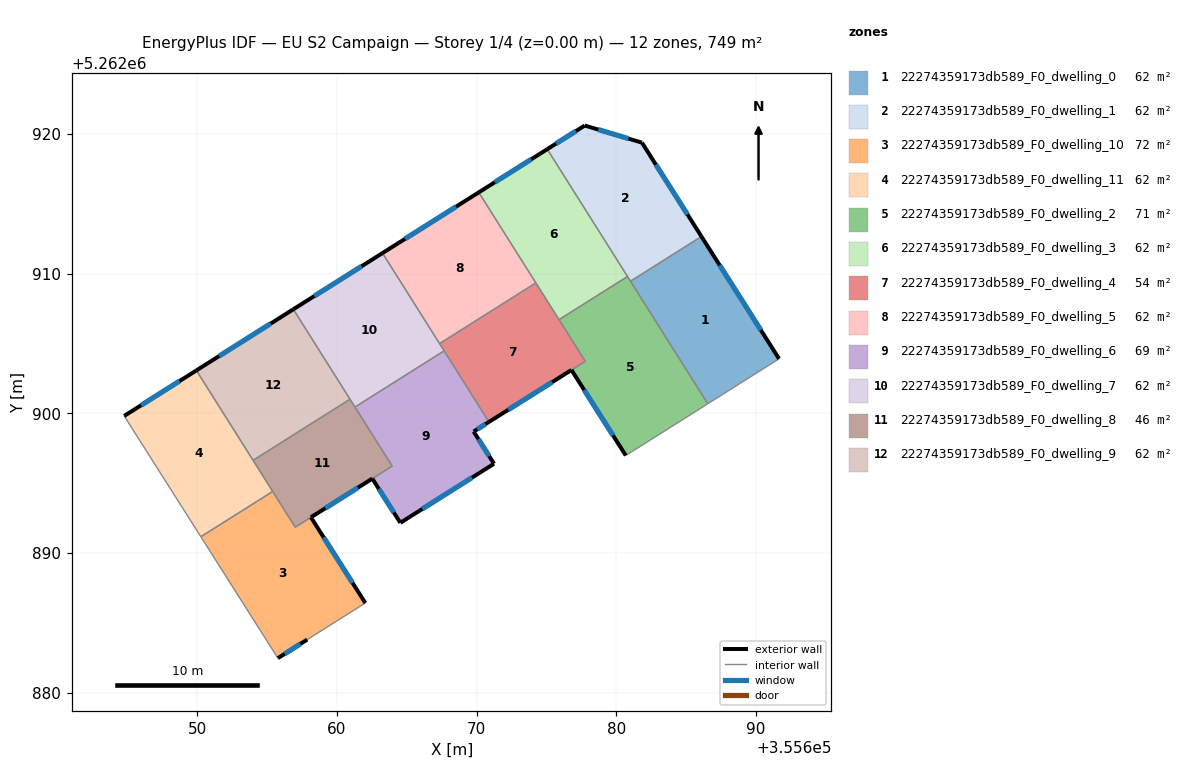
=== STOREY PLAN SPEC (per zone: floor XY polygon, exterior-wall plan segments, windows/doors) ===
zone 1: 22274359173db589_F0_dwelling_0  (62.4 m²)
  floor: (355686.10, 5262912.67) (355691.65, 5262903.91) (355686.55, 5262900.69) (355681.02, 5262909.46)
  exterior wall: (355691.65, 5262903.91) – (355686.10, 5262912.67)  [10.4 m]
    window: (355690.35, 5262905.97) – (355687.40, 5262910.61)  [8.8 m²]
  interior walls: 3
zone 2: 22274359173db589_F0_dwelling_1  (62.4 m²)
  floor: (355681.83, 5262919.39) (355686.10, 5262912.67) (355681.02, 5262909.46) (355675.05, 5262918.92) (355677.74, 5262920.61)
  exterior wall: (355677.74, 5262920.61) – (355675.05, 5262918.92)  [3.2 m]
    window: (355677.11, 5262920.21) – (355675.68, 5262919.31)  [2.7 m²]
  exterior wall: (355681.83, 5262919.39) – (355677.74, 5262920.61)  [4.3 m]
    window: (355680.87, 5262919.67) – (355678.70, 5262920.32)  [3.6 m²]
  exterior wall: (355686.10, 5262912.67) – (355681.83, 5262919.39)  [8.0 m]
    window: (355685.09, 5262914.24) – (355682.83, 5262917.81)  [6.7 m²]
  interior walls: 3
zone 3: 22274359173db589_F0_dwelling_10  (72.2 m²)
  floor: (355658.14, 5262892.56) (355662.03, 5262886.43) (355657.87, 5262883.80) (355655.77, 5262882.48) (355650.25, 5262891.17) (355655.40, 5262894.41) (355657.01, 5262891.85)
  exterior wall: (355662.03, 5262886.43) – (355658.14, 5262892.56)  [7.3 m]
    window: (355661.12, 5262887.87) – (355659.05, 5262891.12)  [6.1 m²]
  exterior wall: (355655.77, 5262882.48) – (355657.87, 5262883.80)  [2.5 m]
    window: (355656.26, 5262882.79) – (355657.37, 5262883.49)  [2.1 m²]
  interior walls: 5
zone 4: 22274359173db589_F0_dwelling_11  (62.4 m²)
  floor: (355649.93, 5262903.08) (355655.40, 5262894.41) (355650.25, 5262891.17) (355644.77, 5262899.82)
  exterior wall: (355649.93, 5262903.08) – (355644.77, 5262899.82)  [6.1 m]
    window: (355648.72, 5262902.31) – (355645.98, 5262900.58)  [5.2 m²]
  interior walls: 4
zone 5: 22274359173db589_F0_dwelling_2  (70.8 m²)
  floor: (355680.80, 5262909.80) (355686.55, 5262900.69) (355680.68, 5262896.99) (355676.79, 5262903.11) (355677.78, 5262903.73) (355675.90, 5262906.71)
  exterior wall: (355676.79, 5262903.11) – (355680.68, 5262896.99)  [7.3 m]
    window: (355677.70, 5262901.67) – (355679.76, 5262898.42)  [6.1 m²]
  interior walls: 6
zone 6: 22274359173db589_F0_dwelling_3  (62.4 m²)
  floor: (355675.05, 5262918.92) (355680.80, 5262909.80) (355675.90, 5262906.71) (355670.15, 5262915.83)
  exterior wall: (355675.05, 5262918.92) – (355670.15, 5262915.83)  [5.8 m]
    window: (355673.90, 5262918.19) – (355671.30, 5262916.55)  [4.9 m²]
  interior walls: 4
zone 7: 22274359173db589_F0_dwelling_4  (54.0 m²)
  floor: (355674.24, 5262909.34) (355677.78, 5262903.73) (355670.88, 5262899.39) (355667.34, 5262905.00)
  exterior wall: (355670.88, 5262899.39) – (355676.79, 5262903.11)  [7.0 m]
    window: (355672.27, 5262900.26) – (355675.40, 5262902.24)  [5.9 m²]
  interior walls: 6
zone 8: 22274359173db589_F0_dwelling_5  (62.4 m²)
  floor: (355670.15, 5262915.83) (355674.24, 5262909.34) (355667.34, 5262905.00) (355663.26, 5262911.48)
  exterior wall: (355670.15, 5262915.83) – (355663.26, 5262911.48)  [8.2 m]
    window: (355668.53, 5262914.80) – (355664.88, 5262912.50)  [6.9 m²]
  interior walls: 3
zone 9: 22274359173db589_F0_dwelling_6  (68.7 m²)
  floor: (355667.67, 5262904.48) (355670.88, 5262899.39) (355669.78, 5262898.70) (355671.24, 5262896.40) (355664.54, 5262892.17) (355662.53, 5262895.33) (355663.95, 5262896.23) (355661.29, 5262900.45)
  exterior wall: (355669.78, 5262898.70) – (355670.88, 5262899.39)  [1.3 m]
    window: (355670.04, 5262898.86) – (355670.62, 5262899.23)  [1.1 m²]
  exterior wall: (355671.24, 5262896.40) – (355669.78, 5262898.70)  [2.7 m]
    window: (355670.90, 5262896.94) – (355670.13, 5262898.16)  [2.3 m²]
  exterior wall: (355664.54, 5262892.17) – (355671.24, 5262896.40)  [7.9 m]
    window: (355666.11, 5262893.16) – (355669.67, 5262895.40)  [6.7 m²]
  exterior wall: (355662.53, 5262895.33) – (355664.54, 5262892.17)  [3.7 m]
    window: (355663.00, 5262894.59) – (355664.07, 5262892.91)  [3.2 m²]
  interior walls: 4
zone 10: 22274359173db589_F0_dwelling_7  (62.4 m²)
  floor: (355663.26, 5262911.48) (355667.67, 5262904.48) (355661.29, 5262900.45) (355656.88, 5262907.45)
  exterior wall: (355663.26, 5262911.48) – (355656.88, 5262907.45)  [7.5 m]
    window: (355661.76, 5262910.53) – (355658.37, 5262908.40)  [6.4 m²]
  interior walls: 5
zone 11: 22274359173db589_F0_dwelling_8  (46.4 m²)
  floor: (355660.93, 5262901.02) (355663.95, 5262896.23) (355657.01, 5262891.85) (355653.99, 5262896.64)
  exterior wall: (355658.14, 5262892.56) – (355662.53, 5262895.33)  [5.2 m]
    window: (355659.17, 5262893.21) – (355661.50, 5262894.68)  [4.4 m²]
  interior walls: 7
zone 12: 22274359173db589_F0_dwelling_9  (62.4 m²)
  floor: (355656.88, 5262907.45) (355660.93, 5262901.02) (355653.99, 5262896.64) (355649.93, 5262903.08)
  exterior wall: (355656.88, 5262907.45) – (355649.93, 5262903.08)  [8.2 m]
    window: (355655.25, 5262906.43) – (355651.56, 5262904.10)  [6.9 m²]
  interior walls: 3

=== DERIVED (storey summary) ===
Building: EU S2 Campaign
Storey: 1 of 4  (floor level z = 0.00 m)
Storey gross floor area: 749.3 m²
Zones on this storey: 12
  - 22274359173db589_F0_dwelling_0: floor 62.4 m²; exterior wall 10.4 m (31.1 m²); 1 window(s) 8.8 m²; WWR 28.1%
  - 22274359173db589_F0_dwelling_1: floor 62.4 m²; exterior wall 15.4 m (46.2 m²); 3 window(s) 13.0 m²; WWR 28.1%
  - 22274359173db589_F0_dwelling_10: floor 72.2 m²; exterior wall 9.7 m (29.2 m²); 2 window(s) 8.2 m²; WWR 28.1%
  - 22274359173db589_F0_dwelling_11: floor 62.4 m²; exterior wall 6.1 m (18.3 m²); 1 window(s) 5.2 m²; WWR 28.1%
  - 22274359173db589_F0_dwelling_2: floor 70.8 m²; exterior wall 7.3 m (21.8 m²); 1 window(s) 6.1 m²; WWR 28.1%
  - 22274359173db589_F0_dwelling_3: floor 62.4 m²; exterior wall 5.8 m (17.4 m²); 1 window(s) 4.9 m²; WWR 28.1%
  - 22274359173db589_F0_dwelling_4: floor 54.0 m²; exterior wall 7.0 m (20.9 m²); 1 window(s) 5.9 m²; WWR 28.1%
  - 22274359173db589_F0_dwelling_5: floor 62.4 m²; exterior wall 8.2 m (24.5 m²); 1 window(s) 6.9 m²; WWR 28.1%
  - 22274359173db589_F0_dwelling_6: floor 68.7 m²; exterior wall 15.7 m (47.1 m²); 4 window(s) 13.2 m²; WWR 28.1%
  - 22274359173db589_F0_dwelling_7: floor 62.4 m²; exterior wall 7.5 m (22.6 m²); 1 window(s) 6.4 m²; WWR 28.1%
  - 22274359173db589_F0_dwelling_8: floor 46.4 m²; exterior wall 5.2 m (15.6 m²); 1 window(s) 4.4 m²; WWR 28.1%
  - 22274359173db589_F0_dwelling_9: floor 62.4 m²; exterior wall 8.2 m (24.6 m²); 1 window(s) 6.9 m²; WWR 28.1%
Zone adjacency (shared interzone walls):
  - 22274359173db589_F0_dwelling_0 ↔ 22274359173db589_F0_dwelling_1
  - 22274359173db589_F0_dwelling_0 ↔ 22274359173db589_F0_dwelling_2
  - 22274359173db589_F0_dwelling_1 ↔ 22274359173db589_F0_dwelling_2
  - 22274359173db589_F0_dwelling_1 ↔ 22274359173db589_F0_dwelling_3
  - 22274359173db589_F0_dwelling_10 ↔ 22274359173db589_F0_dwelling_11
  - 22274359173db589_F0_dwelling_10 ↔ 22274359173db589_F0_dwelling_8
  - 22274359173db589_F0_dwelling_11 ↔ 22274359173db589_F0_dwelling_8
  - 22274359173db589_F0_dwelling_11 ↔ 22274359173db589_F0_dwelling_9
  - 22274359173db589_F0_dwelling_2 ↔ 22274359173db589_F0_dwelling_3
  - 22274359173db589_F0_dwelling_2 ↔ 22274359173db589_F0_dwelling_4
  - 22274359173db589_F0_dwelling_3 ↔ 22274359173db589_F0_dwelling_4
  - 22274359173db589_F0_dwelling_3 ↔ 22274359173db589_F0_dwelling_5
  - 22274359173db589_F0_dwelling_4 ↔ 22274359173db589_F0_dwelling_5
  - 22274359173db589_F0_dwelling_4 ↔ 22274359173db589_F0_dwelling_6
  - 22274359173db589_F0_dwelling_4 ↔ 22274359173db589_F0_dwelling_7
  - 22274359173db589_F0_dwelling_5 ↔ 22274359173db589_F0_dwelling_7
  - 22274359173db589_F0_dwelling_6 ↔ 22274359173db589_F0_dwelling_7
  - 22274359173db589_F0_dwelling_6 ↔ 22274359173db589_F0_dwelling_8
  - 22274359173db589_F0_dwelling_7 ↔ 22274359173db589_F0_dwelling_8
  - 22274359173db589_F0_dwelling_7 ↔ 22274359173db589_F0_dwelling_9
  - 22274359173db589_F0_dwelling_8 ↔ 22274359173db589_F0_dwelling_9